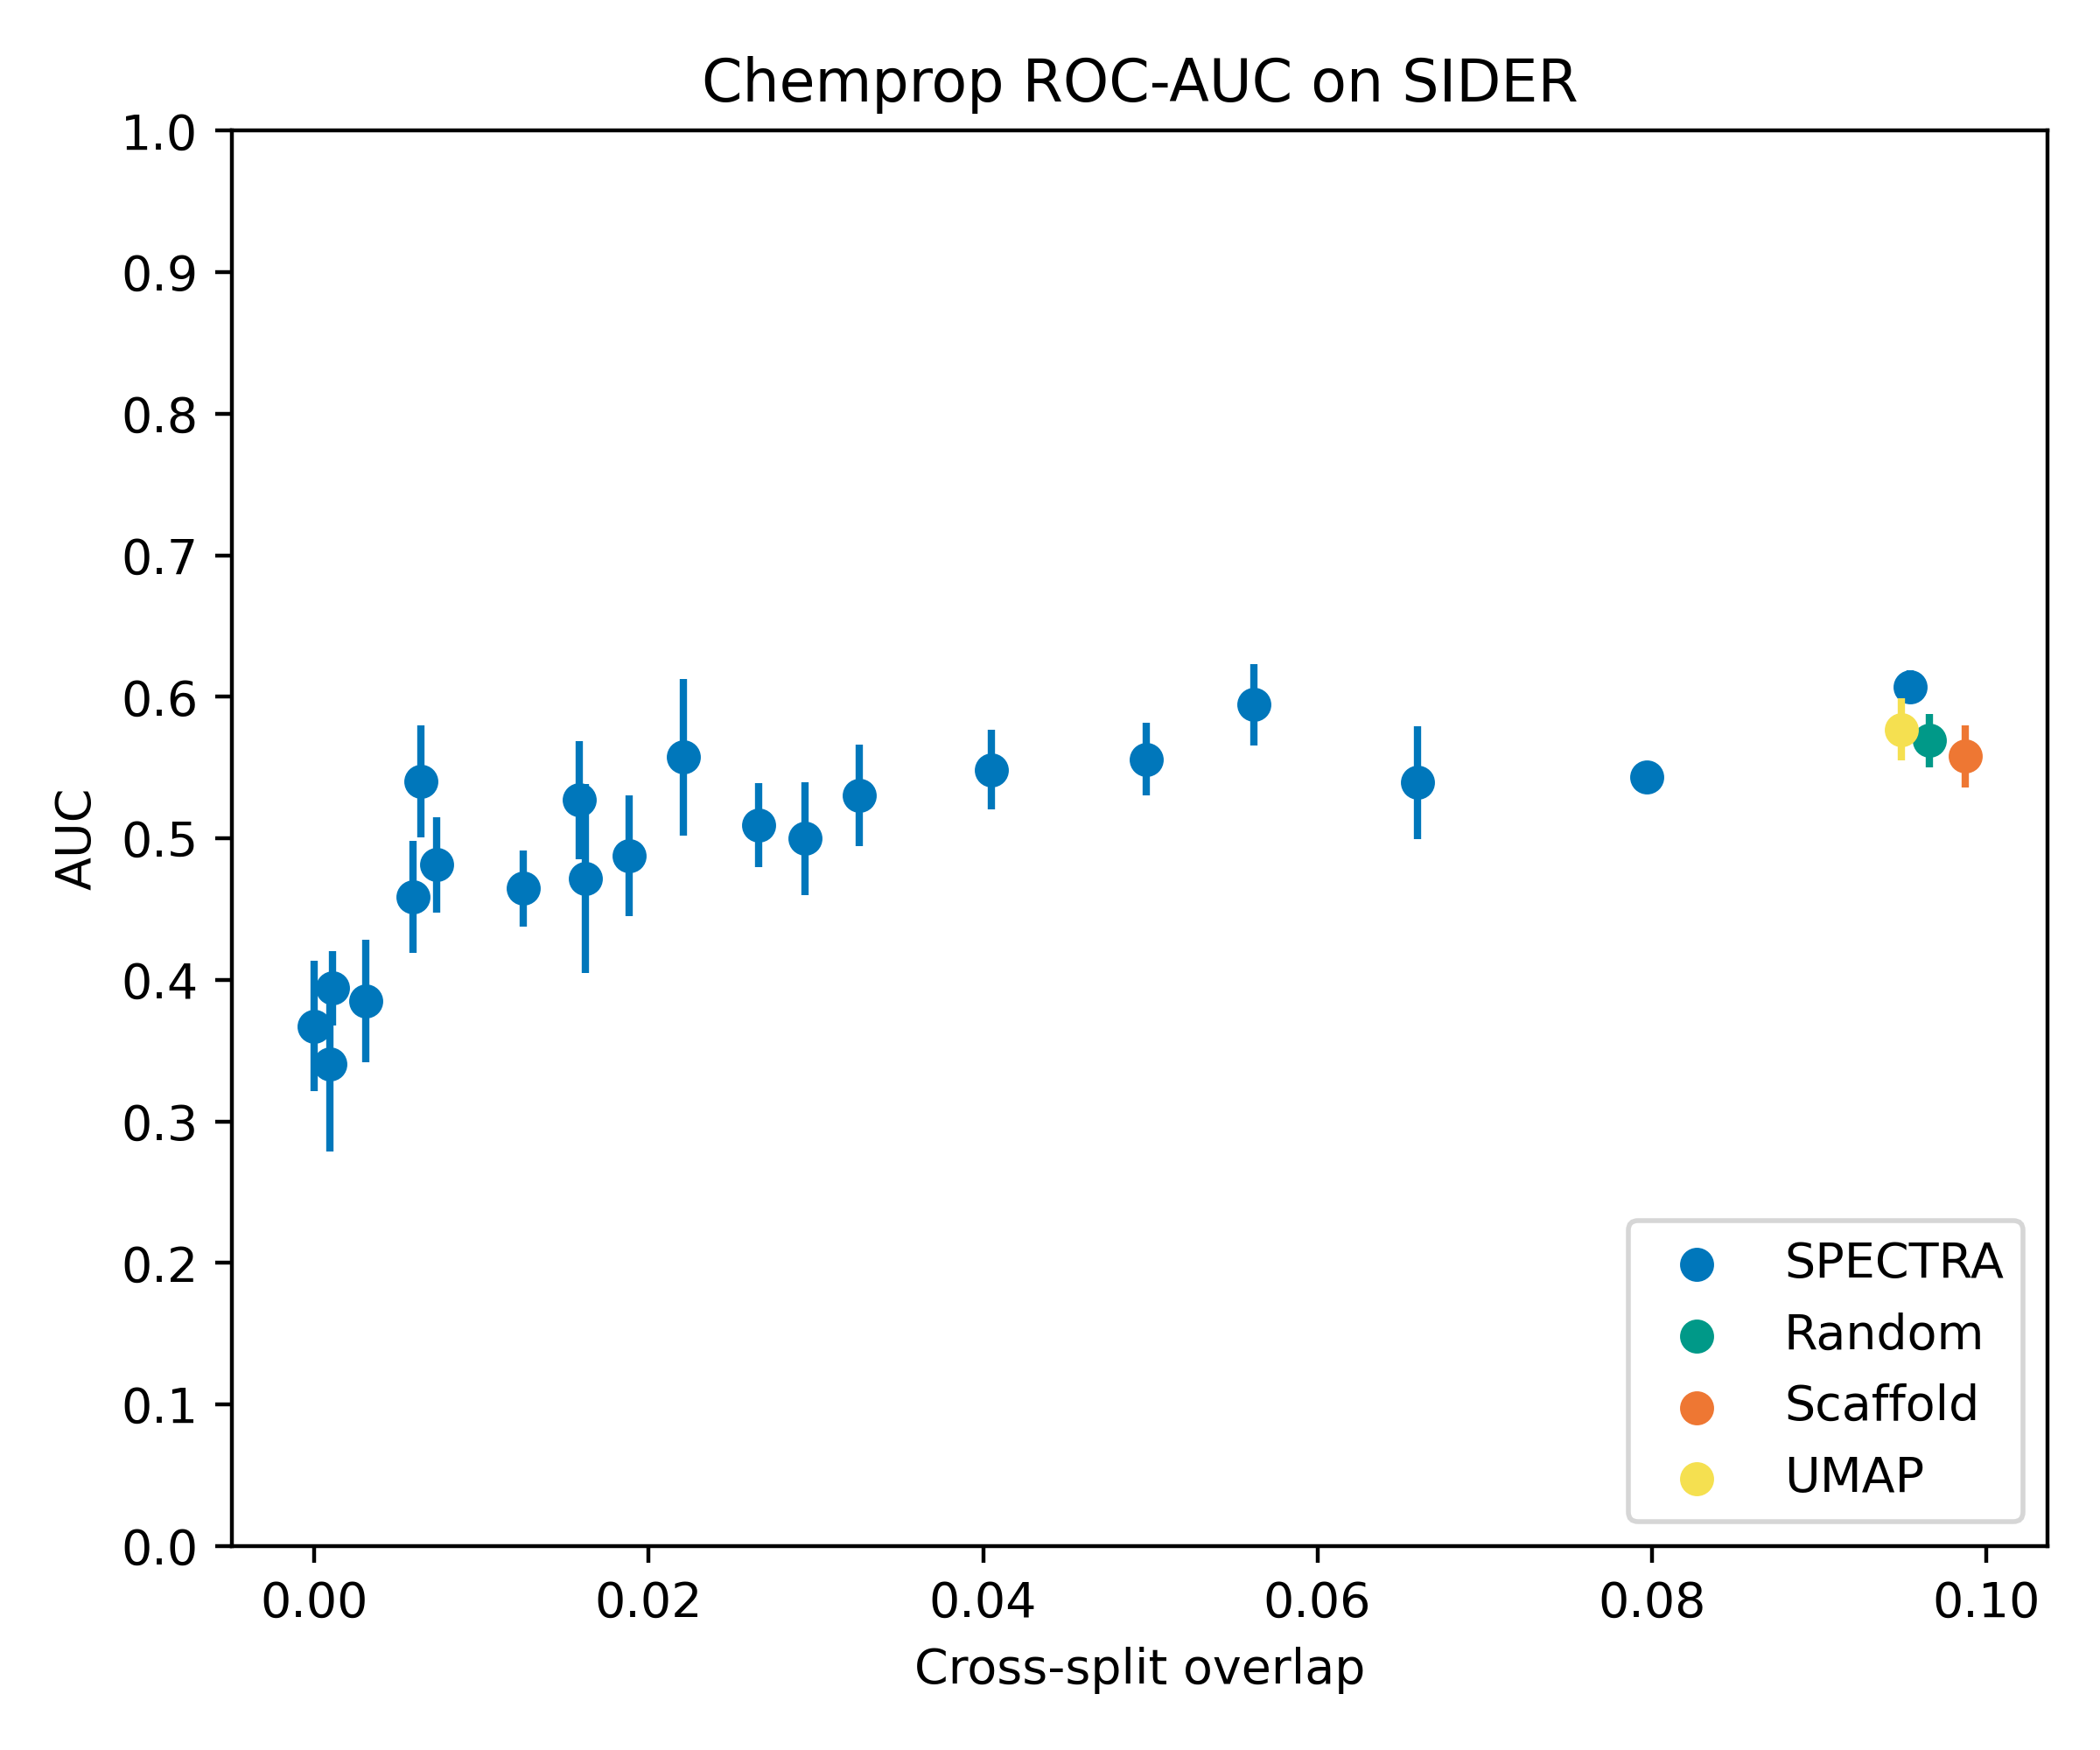

The data file committed next to this chart (first rows):
, CSO, AUC, SP, SD
Random, 0.09659, 0.569, 0.0, 0.019
Scaffold, 0.09874, 0.558, 0.0, 0.022
UMAP, 0.09495, 0.577, 0.0, 0.022
